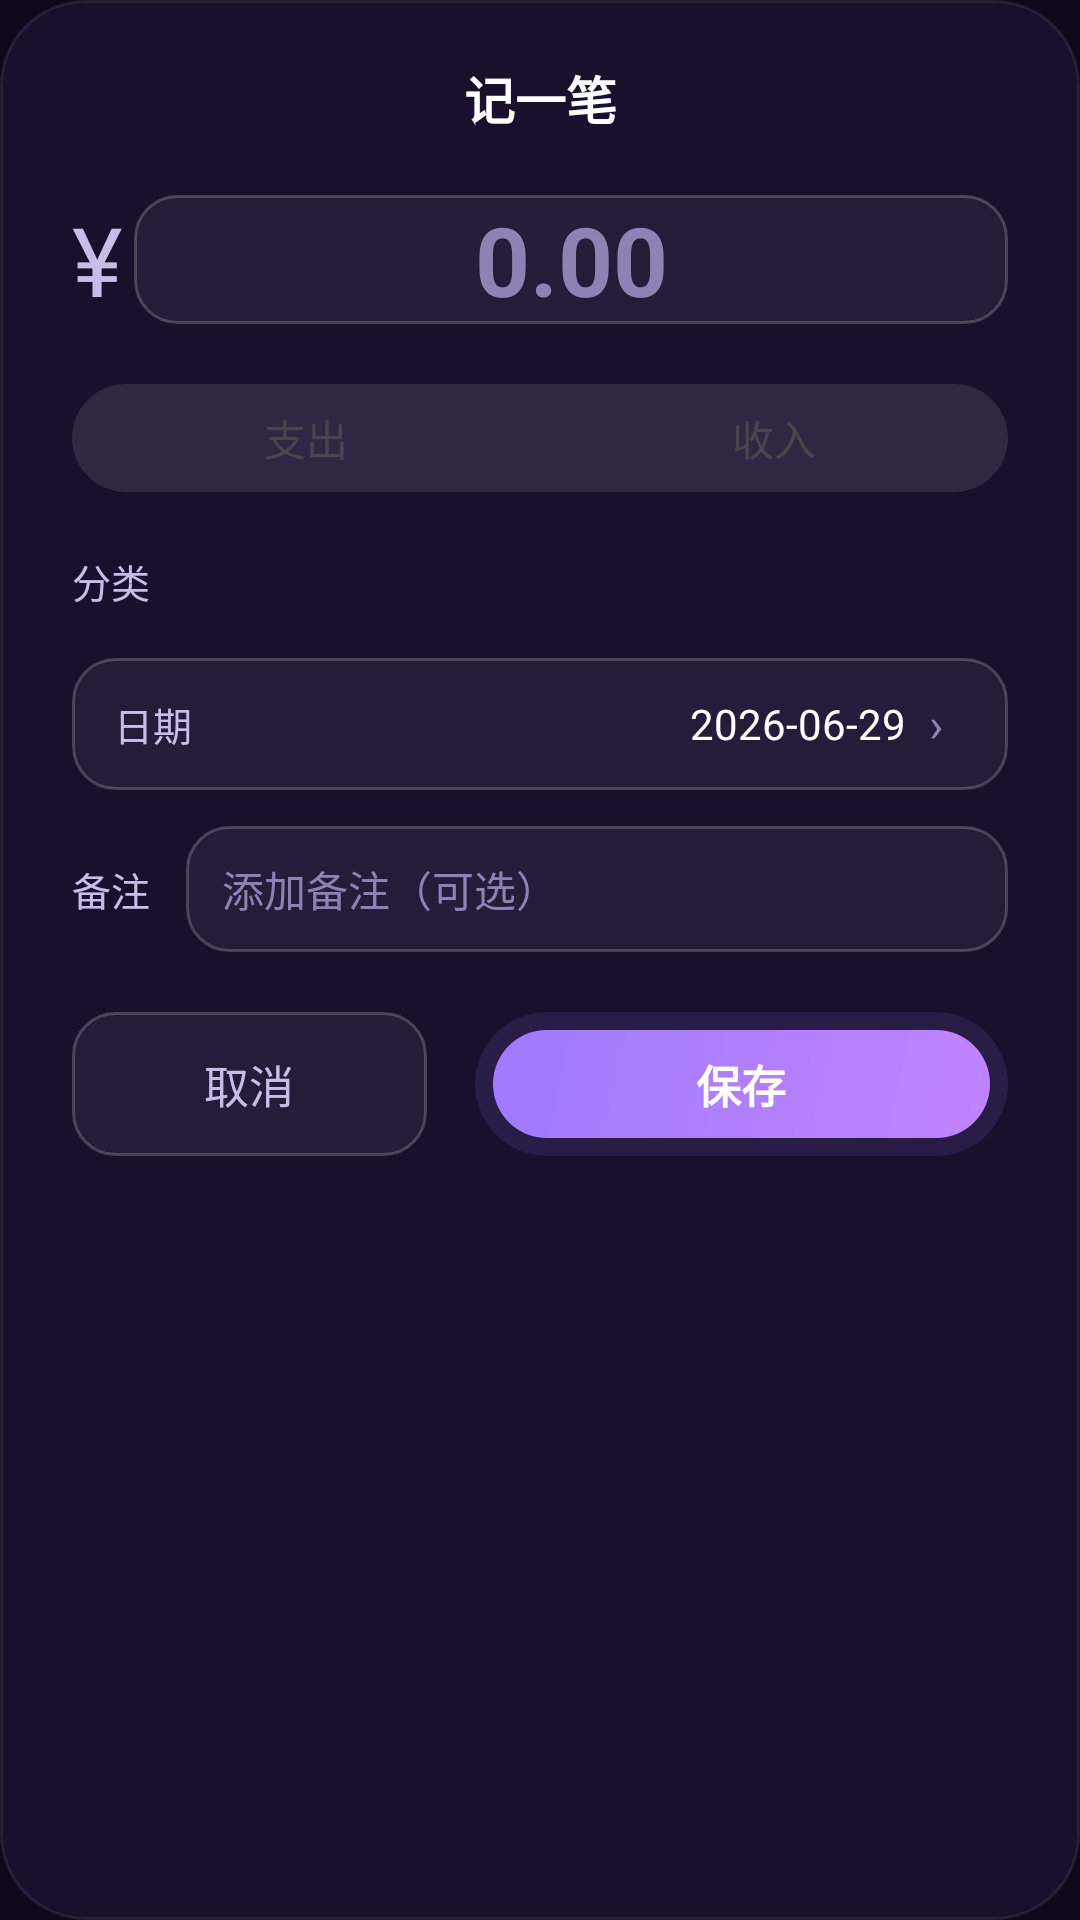

This screen was rendered from an Android layout file. Write that file and the resources it references.
<!-- AndroidManifest.xml: application theme Theme.VoiceAccountBook -->
<!-- res/layout/dialog_account_form.xml -->
<ScrollView xmlns:android="http://schemas.android.com/apk/res/android"
    android:layout_width="match_parent"
    android:layout_height="wrap_content"
    android:scrollbars="none"
    android:background="@drawable/bg_dialog">

    <LinearLayout
        android:layout_width="match_parent"
        android:layout_height="wrap_content"
        android:orientation="vertical"
        android:paddingStart="24dp"
        android:paddingEnd="24dp"
        android:paddingTop="16dp"
        android:paddingBottom="20dp">

        
        <TextView
            android:id="@+id/tv_dialog_title"
            android:layout_width="match_parent"
            android:layout_height="wrap_content"
            android:text="记一笔"
            android:textSize="17sp"
            android:textStyle="bold"
            android:textColor="@color/textPrimary"
            android:gravity="center"
            android:paddingTop="4dp"
            android:paddingBottom="20dp" />

        
        <LinearLayout
            android:layout_width="match_parent"
            android:layout_height="wrap_content"
            android:orientation="horizontal"
            android:gravity="center_vertical"
            android:layout_marginBottom="20dp">

            <TextView
                android:layout_width="wrap_content"
                android:layout_height="wrap_content"
                android:text="¥"
                android:textSize="32sp"
                android:textColor="@color/textSecondary"
                android:layout_marginEnd="4dp" />

            <EditText
                android:id="@+id/et_amount"
                android:layout_width="0dp"
                android:layout_height="wrap_content"
                android:layout_weight="1"
                android:textSize="32sp"
                android:textStyle="bold"
                android:textColor="@color/textPrimary"
                android:gravity="center"
                android:hint="0.00"
                android:textColorHint="@color/textTertiary"
                android:inputType="numberDecimal"
                android:background="@drawable/bg_input_field"
                android:maxLength="12"
                android:selectAllOnFocus="true"
                android:importantForAutofill="no" />
        </LinearLayout>

        
        <LinearLayout
            android:id="@+id/ll_type_segment"
            android:layout_width="match_parent"
            android:layout_height="36dp"
            android:orientation="horizontal"
            android:background="@drawable/bg_segment_bg"
            android:layout_marginBottom="20dp">

            <TextView
                android:id="@+id/tv_segment_expense"
                android:layout_width="0dp"
                android:layout_height="match_parent"
                android:layout_weight="1"
                android:text="支出"
                android:textSize="14sp"
                android:gravity="center"
                android:clickable="true"
                android:focusable="true" />

            <TextView
                android:id="@+id/tv_segment_income"
                android:layout_width="0dp"
                android:layout_height="match_parent"
                android:layout_weight="1"
                android:text="收入"
                android:textSize="14sp"
                android:gravity="center"
                android:clickable="true"
                android:focusable="true" />
        </LinearLayout>

        
        <LinearLayout
            android:layout_width="match_parent"
            android:layout_height="wrap_content"
            android:orientation="horizontal"
            android:gravity="center_vertical"
            android:layout_marginBottom="16dp">

            <TextView
                android:layout_width="wrap_content"
                android:layout_height="wrap_content"
                android:text="分类"
                android:textSize="13sp"
                android:textColor="@color/textSecondary"
                android:layout_marginEnd="12dp" />

            <HorizontalScrollView
                android:id="@+id/hsv_category"
                android:layout_width="0dp"
                android:layout_height="wrap_content"
                android:layout_weight="1"
                android:scrollbars="none">

                <LinearLayout
                    android:id="@+id/ll_category_tags"
                    android:layout_width="wrap_content"
                    android:layout_height="wrap_content"
                    android:orientation="horizontal"
                    android:gravity="center_vertical" />
            </HorizontalScrollView>
        </LinearLayout>

        
        <LinearLayout
            android:id="@+id/ll_date_row"
            android:layout_width="match_parent"
            android:layout_height="44dp"
            android:orientation="horizontal"
            android:gravity="center_vertical"
            android:background="@drawable/bg_input_field"
            android:paddingStart="14dp"
            android:paddingEnd="14dp"
            android:clickable="true"
            android:focusable="true"
            android:layout_marginBottom="12dp">

            <TextView
                android:layout_width="wrap_content"
                android:layout_height="wrap_content"
                android:text="日期"
                android:textSize="13sp"
                android:textColor="@color/textSecondary" />

            <View
                android:layout_width="0dp"
                android:layout_height="1dp"
                android:layout_weight="1" />

            <TextView
                android:id="@+id/tv_date"
                android:layout_width="wrap_content"
                android:layout_height="wrap_content"
                android:text="2026-06-29"
                android:textSize="14sp"
                android:textColor="@color/textPrimary" />

            <TextView
                android:layout_width="20dp"
                android:layout_height="match_parent"
                android:text="›"
                android:textSize="16sp"
                android:textColor="@color/textTertiary"
                android:gravity="center" />
        </LinearLayout>

        
        <LinearLayout
            android:layout_width="match_parent"
            android:layout_height="wrap_content"
            android:gravity="center_vertical"
            android:layout_marginBottom="20dp">

            <TextView
                android:layout_width="wrap_content"
                android:layout_height="wrap_content"
                android:text="备注"
                android:textSize="13sp"
                android:textColor="@color/textSecondary"
                android:layout_marginEnd="12dp" />

            <EditText
                android:id="@+id/et_remark"
                android:layout_width="0dp"
                android:layout_height="42dp"
                android:layout_weight="1"
                android:background="@drawable/bg_input_field"
                android:paddingStart="12dp"
                android:paddingEnd="12dp"
                android:textSize="14sp"
                android:textColor="@color/textPrimary"
                android:textColorHint="@color/textTertiary"
                android:hint="添加备注（可选）"
                android:inputType="text"
                android:maxLength="50"
                android:singleLine="true"
                android:importantForAutofill="no" />
        </LinearLayout>

        
        <LinearLayout
            android:layout_width="match_parent"
            android:layout_height="48dp"
            android:orientation="horizontal"
            android:layout_marginBottom="4dp">

            <TextView
                android:id="@+id/btn_cancel"
                android:layout_width="0dp"
                android:layout_height="match_parent"
                android:layout_weight="2"
                android:text="取消"
                android:textSize="15sp"
                android:textColor="@color/textSecondary"
                android:gravity="center"
                android:background="@drawable/bg_input_field"
                android:clickable="true"
                android:focusable="true" />

            <View
                android:layout_width="16dp"
                android:layout_height="1dp" />

            <TextView
                android:id="@+id/btn_save"
                android:layout_width="0dp"
                android:layout_height="match_parent"
                android:layout_weight="3"
                android:text="保存"
                android:textSize="15sp"
                android:textStyle="bold"
                android:textColor="@color/white"
                android:gravity="center"
                android:background="@drawable/bg_voice_btn"
                android:clickable="true"
                android:focusable="true" />
        </LinearLayout>

    </LinearLayout>
</ScrollView>
<!-- resources referenced by this layout -->
<resources>
  <color name="textPrimary">#FFFFFF</color>
  <color name="textSecondary">#C8BDE6</color>
  <color name="textTertiary">#8E82B5</color>
  <color name="white">#FFFFFF</color>
  <!-- drawable bg_dialog (drawable) -->
  <shape xmlns:android="http://schemas.android.com/apk/res/android"
      android:shape="rectangle">
      <solid android:color="@color/glass_bg" />
      <corners android:radius="28dp" />
      <stroke android:width="1dp" android:color="@color/glass_border" />
  </shape>
  <!-- drawable bg_input_field (drawable) -->
  <selector xmlns:android="http://schemas.android.com/apk/res/android">
      <item android:state_focused="true">
          <shape android:shape="rectangle">
              <solid android:color="#0DFFFFFF" />
              <corners android:radius="14dp" />
              <stroke android:width="1dp" android:color="#9F7AFF" />
          </shape>
      </item>
      <item>
          <shape android:shape="rectangle">
              <solid android:color="#0DFFFFFF" />
              <corners android:radius="14dp" />
              <stroke android:width="1dp" android:color="#33FFFFFF" />
          </shape>
      </item>
  </selector>
  <!-- drawable bg_segment_bg (drawable) -->
  <shape xmlns:android="http://schemas.android.com/apk/res/android"
      android:shape="rectangle">
      <solid android:color="#1AFFFFFF" />
      <corners android:radius="18dp" />
  </shape>
  <!-- drawable bg_voice_btn (drawable) -->
  <?xml version="1.0" encoding="utf-8"?>
  <layer-list xmlns:android="http://schemas.android.com/apk/res/android">
      
      <item>
          <shape android:shape="rectangle">
              <solid android:color="@color/colorPrimaryGlow" />
              <corners android:radius="28dp" />
          </shape>
      </item>
      
      <item
          android:left="6dp"
          android:top="6dp"
          android:right="6dp"
          android:bottom="6dp">
          <shape android:shape="rectangle">
              <gradient
                  android:startColor="#C084FC"
                  android:endColor="@color/colorPrimary"
                  android:angle="135"
                  android:type="linear" />
              <corners android:radius="@dimen/voice_btn_radius" />
          </shape>
      </item>
  </layer-list>
  <style name="Theme.VoiceAccountBook" parent="Theme.Material3.DayNight.NoActionBar">
          
          <item name="colorPrimary">@color/colorPrimary</item>
          <item name="colorPrimaryVariant">@color/colorPrimaryDark</item>
          <item name="colorOnPrimary">@color/white</item>
          <item name="colorSecondary">@color/income</item>
          <item name="colorSecondaryVariant">@color/income</item>
          <item name="colorOnSecondary">@color/white</item>
          
          <item name="android:colorBackground">@color/bg_gradient_bottom</item>
          <item name="colorOnBackground">@color/textPrimary</item>
          
          <item name="colorSurface">@color/glass_bg</item>
          <item name="colorOnSurface">@color/textPrimary</item>
          
          <item name="colorError">@color/error</item>
          <item name="colorOnError">@color/white</item>
          
          <item name="android:statusBarColor" tools:targetApi="l">@color/bg_gradient_top</item>
          <item name="android:navigationBarColor" tools:targetApi="l">@color/bg_gradient_bottom</item>
          <item name="android:windowLightStatusBar">false</item>
      </style>
  <color name="glass_bg">#662A1C46</color>
  <color name="glass_border">#14FFFFFF</color>
  <color name="colorPrimaryGlow">#209F7AFF</color>
  <color name="colorPrimary">#9F7AFF</color>
  <dimen name="voice_btn_radius">22dp</dimen>
  <color name="colorPrimaryDark">#8B6AEE</color>
  <color name="income">#34D399</color>
  <color name="bg_gradient_bottom">#0D081C</color>
  <color name="error">#F87171</color>
  <color name="bg_gradient_top">#1B1130</color>
</resources>
